4-way image classification set "onion" from GitHub (wadkarkalpesh/pikvaidya-ai); label vocabulary: onion healthy, onion iris yellow virus, onion purple blotch, onion stemphylium blight.

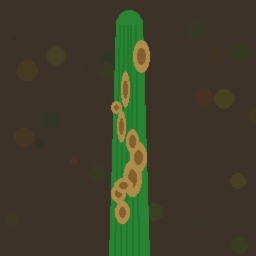
Label: onion stemphylium blight

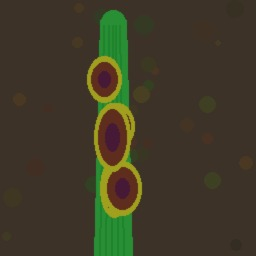
Label: onion purple blotch

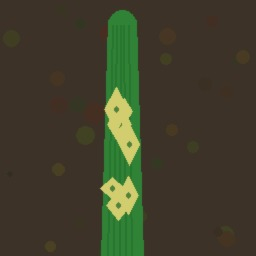
Label: onion iris yellow virus

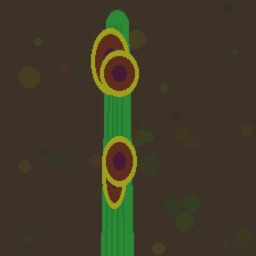
Label: onion purple blotch

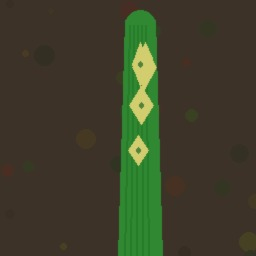
Label: onion iris yellow virus

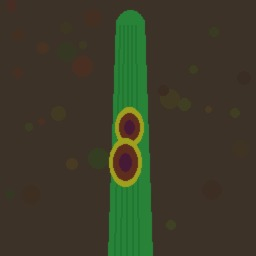
Label: onion purple blotch
